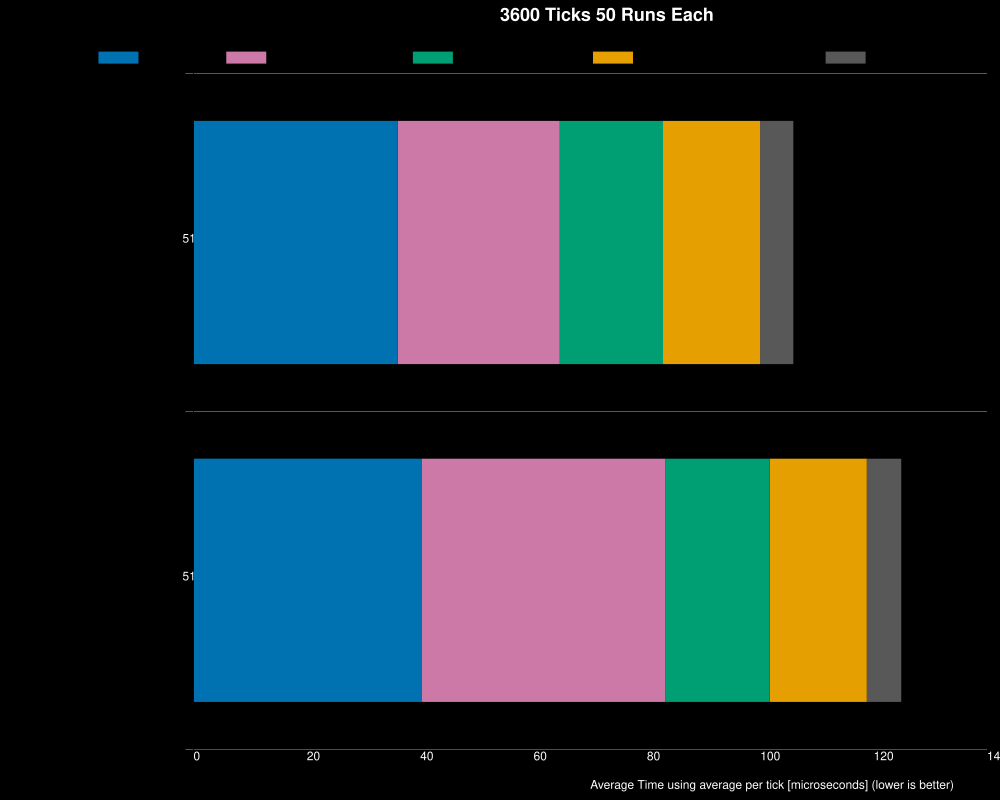

The file beside this chart, header and first rows:
Save File, Entity Update, Control Behavior Update, Transport Lines Update, Electric/Heat/Fluid Circuit Update, Other, Whole Update, % Decrease from Previous, % Decrease from Best
512_circuit_no_condition_2_0_77, 36, 29, 18, 17, 6, 106, , 0%
512_circuit_no_condition_2_1_6, 40, 43, 18, 17, 6, 125, -17.99%, -17.99%
